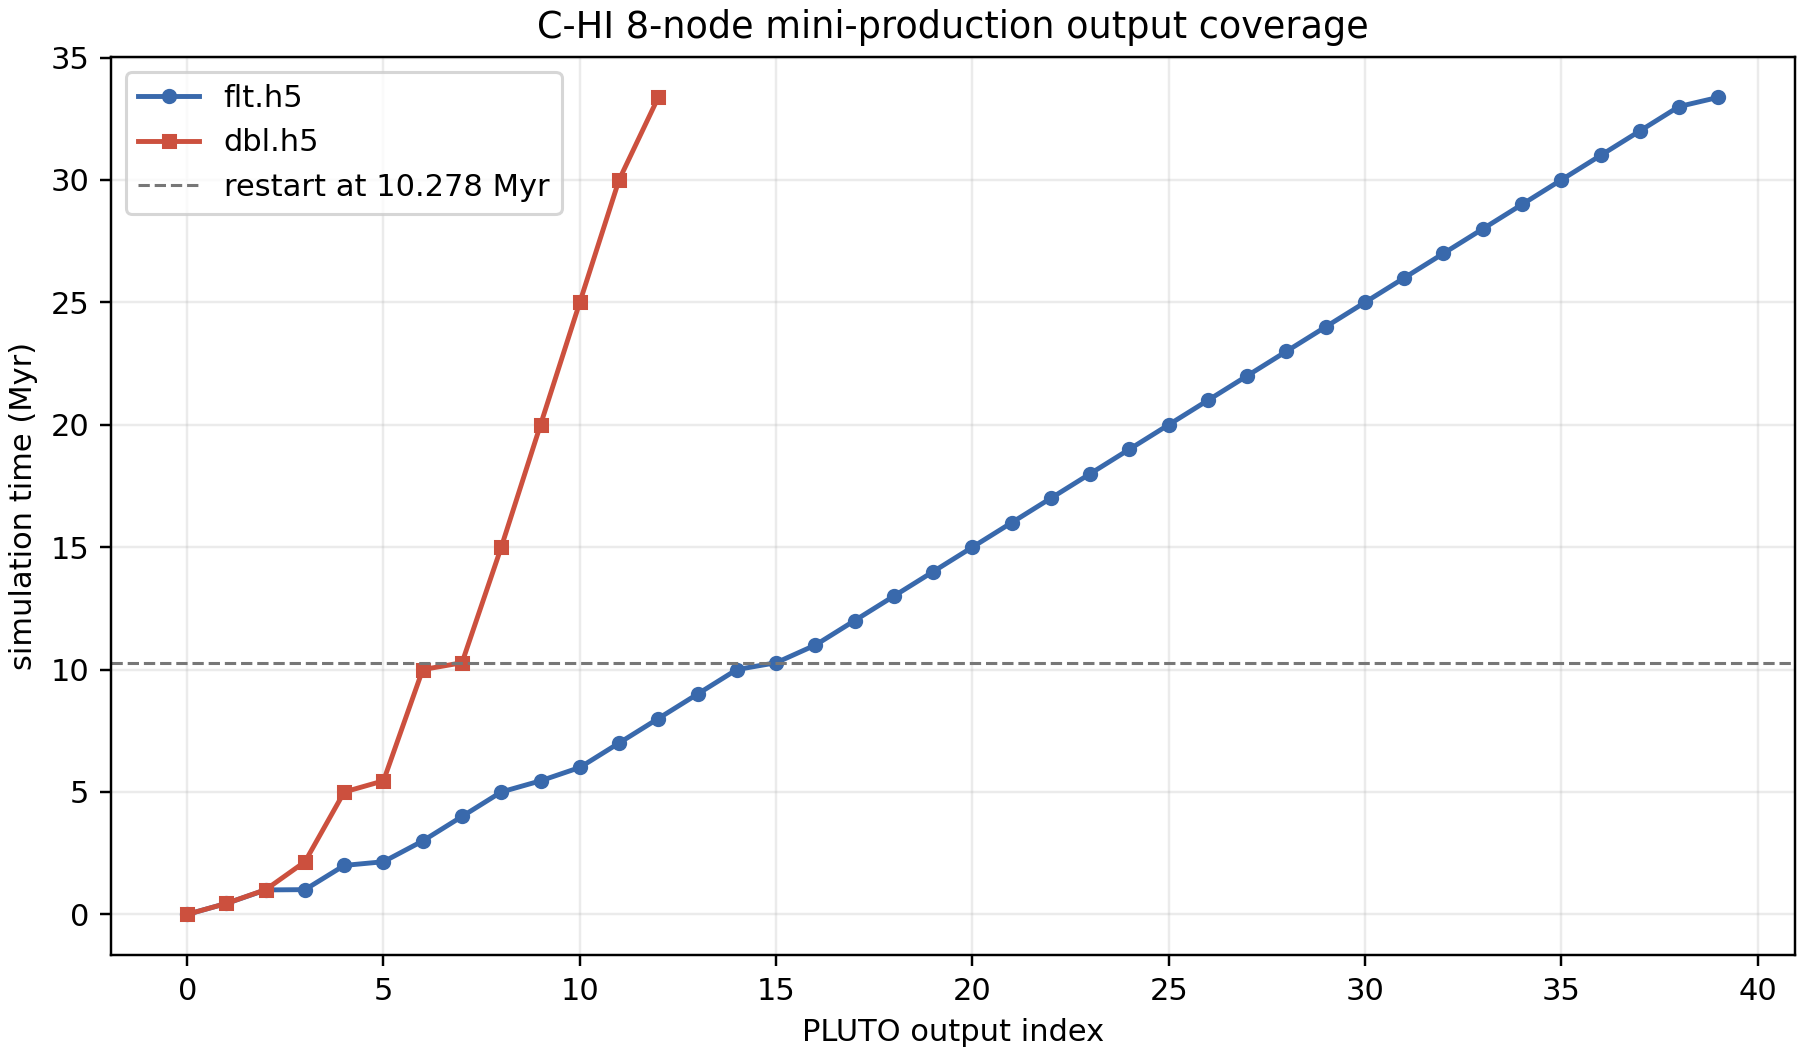

The file beside this chart, header and first rows:
kind, output, code_time, time_myr, step
flt.h5, 0, 0.0, 0.0, 0
flt.h5, 1, 137.2, 0.4474, 583
flt.h5, 2, 306.3, 0.999, 1135
flt.h5, 3, 309.7, 1.01, 1146
flt.h5, 4, 613.1, 2, 2120
flt.h5, 5, 659.2, 2.15, 2267
flt.h5, 6, 919.8, 3, 3097
flt.h5, 7, 1226, 3.999, 4073
flt.h5, 8, 1533, 4.999, 5050
flt.h5, 9, 1673, 5.455, 5495
flt.h5, 10, 1840, 6, 6027
flt.h5, 11, 2146, 6.999, 7003
flt.h5, 12, 2453, 7.999, 7980
flt.h5, 13, 2759, 9, 8957
flt.h5, 14, 3066, 10, 9934
flt.h5, 15, 3151, 10.28, 10206
flt.h5, 16, 3372, 11, 10910
flt.h5, 17, 3679, 12, 11887
flt.h5, 18, 3986, 13, 12864
flt.h5, 19, 4292, 14, 13840
flt.h5, 20, 4599, 15, 14817
flt.h5, 21, 4905, 16, 15794
flt.h5, 22, 5212, 17, 16771
flt.h5, 23, 5519, 18, 17747
flt.h5, 24, 5825, 19, 18724
flt.h5, 25, 6132, 20, 19701
flt.h5, 26, 6438, 21, 20677
flt.h5, 27, 6745, 22, 21654
flt.h5, 28, 7052, 23, 22631
flt.h5, 29, 7358, 24, 23608
flt.h5, 30, 7665, 25, 24584
flt.h5, 31, 7971, 26, 25561
flt.h5, 32, 8278, 27, 26538
flt.h5, 33, 8585, 28, 27514
flt.h5, 34, 8891, 29, 28491
flt.h5, 35, 9198, 30, 29468
flt.h5, 36, 9505, 31, 30445
flt.h5, 37, 9811, 32, 31421
flt.h5, 38, 10118, 33, 32398
flt.h5, 39, 10233, 33.37, 32764
dbl.h5, 0, 0.0, 0.0, 0
dbl.h5, 1, 137.2, 0.4474, 583
dbl.h5, 2, 309.7, 1.01, 1146
dbl.h5, 3, 659.2, 2.15, 2267
dbl.h5, 4, 1533, 4.999, 5050
dbl.h5, 5, 1673, 5.455, 5495
dbl.h5, 6, 3066, 10, 9934
dbl.h5, 7, 3151, 10.28, 10206
dbl.h5, 8, 4599, 15, 14817
dbl.h5, 9, 6132, 20, 19701
dbl.h5, 10, 7665, 25, 24584
dbl.h5, 11, 9198, 30, 29468
dbl.h5, 12, 10233, 33.37, 32764
